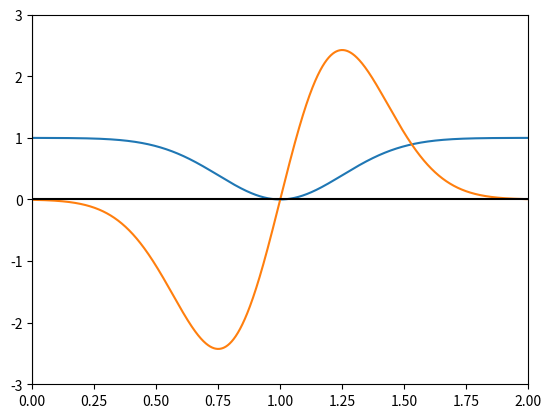

Write the Python code that produced this figure.
import numpy as np
import matplotlib.pyplot as pyplot

pc = 1
st = 0.25

def ri(x):
    return 1 - np.e ** (-((x - pc)**2)/(2*st**2))

Ri = (lambda x: 1 - np.e ** (-((x - pc)**2)/(2*st**2)), 
    lambda x: ((x-pc)/st**2) * np.e ** (-((x - pc)**2)/(2*st**2)) )

# Valores del eje X que toma el gráfico.
#x = range(0, 5, 0.001)
x = np.linspace(0, 5, 5000)

# Graficar funcion
pyplot.plot(x, [Ri[0](i) for i in x])
pyplot.plot(x, [Ri[1](i) for i in x])

# Establecer el color de los ejes.
pyplot.axhline(0, color="black")
pyplot.axvline(0, color="black")

# Limitar los valores de los ejes.
pyplot.xlim(0, pc+st*4)
pyplot.ylim(-3, 3)
# Guardar gráfico como imágen PNG.
#pyplot.savefig("output.png")
# Mostrarlo.
pyplot.show()